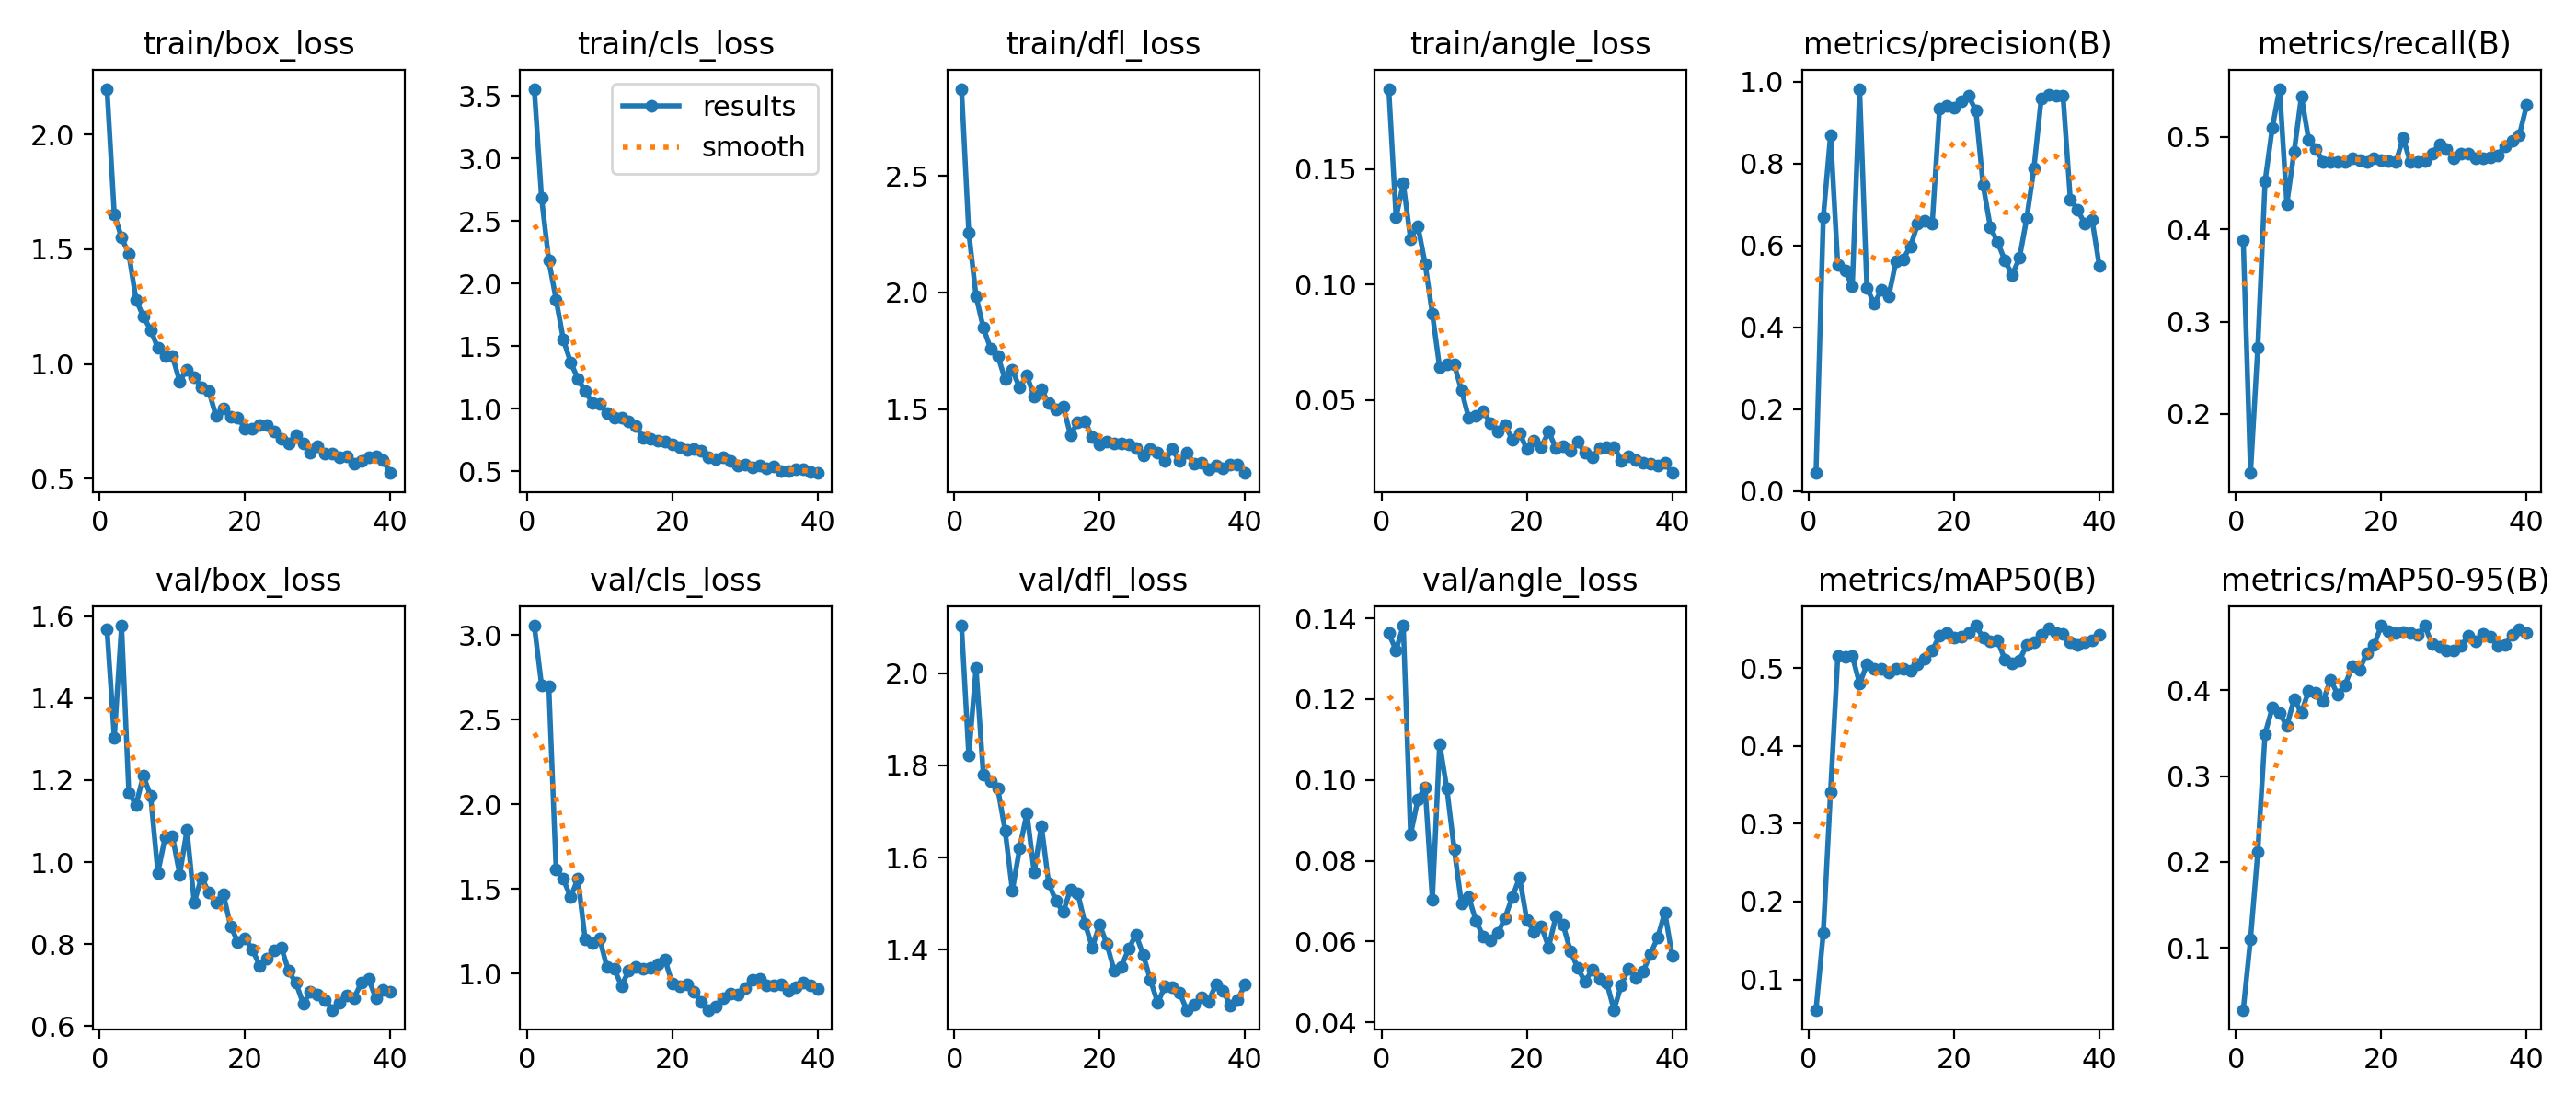

The file beside this chart, header and first rows:
epoch, time, train/box_loss, train/cls_loss, train/dfl_loss, train/angle_loss, metrics/precision(B), metrics/recall(B), metrics/mAP50(B), metrics/mAP50-95(B), val/box_loss, val/cls_loss, val/dfl_loss, val/angle_loss, lr/pg0, lr/pg1, lr/pg2
1, 7.808, 2.199, 3.555, 2.873, 0.1848, 0.04425, 0.3883, 0.06101, 0.02781, 1.568, 3.057, 2.103, 0.1363, 0.0004644, 0.0004644, 0.0004644
2, 13.55, 1.652, 2.684, 2.258, 0.1292, 0.6688, 0.1359, 0.1598, 0.1104, 1.303, 2.706, 1.821, 0.1321, 0.0009361, 0.0009361, 0.0009361
3, 18.23, 1.55, 2.182, 1.984, 0.1438, 0.8704, 0.2718, 0.341, 0.2117, 1.577, 2.699, 2.012, 0.1382, 0.001403, 0.001403, 0.001403
4, 24.87, 1.48, 1.873, 1.849, 0.1197, 0.5515, 0.4517, 0.5153, 0.3492, 1.169, 1.616, 1.78, 0.08645, 0.001408, 0.001408, 0.001408
5, 31.52, 1.28, 1.552, 1.759, 0.1255, 0.5382, 0.5099, 0.514, 0.3795, 1.14, 1.559, 1.765, 0.0951, 0.001401, 0.001401, 0.001401
6, 36.23, 1.207, 1.372, 1.727, 0.1091, 0.5002, 0.5521, 0.5154, 0.3729, 1.211, 1.45, 1.749, 0.09822, 0.001394, 0.001394, 0.001394
7, 41.43, 1.149, 1.24, 1.627, 0.08737, 0.9828, 0.4272, 0.4797, 0.3585, 1.162, 1.561, 1.659, 0.07028, 0.001387, 0.001387, 0.001387
8, 46.95, 1.069, 1.141, 1.667, 0.06413, 0.4973, 0.4839, 0.5044, 0.3896, 0.9737, 1.2, 1.529, 0.1089, 0.001379, 0.001379, 0.001379
9, 53.34, 1.035, 1.048, 1.591, 0.06568, 0.4574, 0.5439, 0.4986, 0.3737, 1.061, 1.18, 1.62, 0.09781, 0.001372, 0.001372, 0.001372
10, 58.52, 1.034, 1.036, 1.643, 0.06545, 0.4917, 0.4969, 0.4987, 0.3992, 1.064, 1.205, 1.697, 0.08293, 0.001365, 0.001365, 0.001365
11, 64.75, 0.9238, 0.9656, 1.553, 0.05444, 0.4764, 0.4872, 0.4943, 0.3967, 0.9695, 1.037, 1.567, 0.06939, 0.001358, 0.001358, 0.001358
12, 70.44, 0.9764, 0.9294, 1.583, 0.04225, 0.5605, 0.4726, 0.4986, 0.3876, 1.078, 1.029, 1.669, 0.07106, 0.001351, 0.001351, 0.001351
13, 75.81, 0.9411, 0.9265, 1.524, 0.04325, 0.5671, 0.4726, 0.4984, 0.4124, 0.9007, 0.926, 1.544, 0.06512, 0.001344, 0.001344, 0.001344
14, 81.38, 0.8992, 0.8989, 1.499, 0.04536, 0.5976, 0.4726, 0.4969, 0.3951, 0.9626, 1.016, 1.505, 0.06124, 0.001337, 0.001337, 0.001337
15, 86.53, 0.8834, 0.8636, 1.509, 0.04003, 0.6537, 0.4726, 0.5042, 0.4058, 0.9259, 1.037, 1.482, 0.06034, 0.00133, 0.00133, 0.00133
16, 92.6, 0.773, 0.7696, 1.39, 0.03652, 0.6609, 0.4768, 0.5121, 0.4277, 0.9008, 1.026, 1.531, 0.06202, 0.001323, 0.001323, 0.001323
17, 99.9, 0.8063, 0.7606, 1.443, 0.03935, 0.6542, 0.475, 0.5226, 0.4238, 0.9225, 1.031, 1.523, 0.06588, 0.001316, 0.001316, 0.001316
18, 107.1, 0.7699, 0.7456, 1.446, 0.03281, 0.9351, 0.4726, 0.5414, 0.443, 0.8439, 1.056, 1.456, 0.07098, 0.001309, 0.001309, 0.001309
19, 112.9, 0.7674, 0.7344, 1.379, 0.03571, 0.9413, 0.4766, 0.5453, 0.4526, 0.8049, 1.081, 1.405, 0.07581, 0.001302, 0.001302, 0.001302
20, 118.8, 0.7167, 0.7142, 1.35, 0.02876, 0.937, 0.4744, 0.5393, 0.4752, 0.8139, 0.9387, 1.454, 0.06533, 0.001295, 0.001295, 0.001295
21, 124.6, 0.719, 0.6947, 1.36, 0.03225, 0.9531, 0.474, 0.5397, 0.4686, 0.7867, 0.9241, 1.413, 0.06245, 0.001288, 0.001288, 0.001288
22, 131.4, 0.7355, 0.6733, 1.351, 0.02957, 0.9654, 0.4726, 0.5445, 0.4666, 0.7473, 0.9337, 1.355, 0.06378, 0.00128, 0.00128, 0.00128
23, 137.3, 0.733, 0.6795, 1.352, 0.03639, 0.9297, 0.4987, 0.5543, 0.4679, 0.7652, 0.8907, 1.363, 0.05859, 0.001273, 0.001273, 0.001273
24, 143.3, 0.7072, 0.6621, 1.35, 0.0292, 0.7471, 0.4726, 0.5389, 0.4661, 0.7853, 0.8292, 1.402, 0.06619, 0.001266, 0.001266, 0.001266
25, 149.2, 0.6746, 0.614, 1.333, 0.03013, 0.6444, 0.4726, 0.5341, 0.4648, 0.7903, 0.7844, 1.433, 0.06415, 0.001259, 0.001259, 0.001259
26, 155.1, 0.6542, 0.6001, 1.302, 0.02797, 0.608, 0.4735, 0.535, 0.4748, 0.7339, 0.8053, 1.389, 0.05763, 0.001252, 0.001252, 0.001252
27, 161.8, 0.6907, 0.6139, 1.329, 0.03194, 0.5633, 0.4824, 0.5105, 0.4533, 0.7048, 0.8556, 1.334, 0.0535, 0.001245, 0.001245, 0.001245
28, 168.2, 0.6536, 0.5833, 1.314, 0.02733, 0.5282, 0.4921, 0.5063, 0.4501, 0.6548, 0.8815, 1.285, 0.05003, 0.001238, 0.001238, 0.001238
29, 174, 0.6125, 0.549, 1.279, 0.02517, 0.5695, 0.4872, 0.5098, 0.4465, 0.6827, 0.8748, 1.32, 0.05292, 0.001231, 0.001231, 0.001231
30, 179.8, 0.641, 0.5564, 1.327, 0.02915, 0.6664, 0.4768, 0.5295, 0.446, 0.6776, 0.9142, 1.319, 0.05071, 0.001224, 0.001224, 0.001224
31, 186.7, 0.6076, 0.5323, 1.277, 0.02969, 0.7895, 0.4824, 0.5332, 0.4514, 0.6634, 0.962, 1.307, 0.04976, 0.001217, 0.001217, 0.001217
32, 192.4, 0.6101, 0.5462, 1.314, 0.02976, 0.9589, 0.4824, 0.5427, 0.4638, 0.6391, 0.9683, 1.269, 0.04307, 0.00121, 0.00121, 0.00121
33, 199, 0.5921, 0.5239, 1.267, 0.02382, 0.9675, 0.4767, 0.5507, 0.457, 0.6568, 0.9312, 1.28, 0.0492, 0.001203, 0.001203, 0.001203
34, 204.7, 0.5988, 0.5396, 1.271, 0.0256, 0.9653, 0.4764, 0.5454, 0.4656, 0.6748, 0.9303, 1.296, 0.05332, 0.001196, 0.001196, 0.001196
35, 210, 0.566, 0.5011, 1.243, 0.0241, 0.966, 0.4775, 0.5437, 0.4627, 0.6683, 0.934, 1.287, 0.05099, 0.001189, 0.001189, 0.001189
36, 215.5, 0.5793, 0.5007, 1.256, 0.02305, 0.7131, 0.48, 0.5326, 0.4522, 0.7053, 0.8984, 1.325, 0.05247, 0.001181, 0.001181, 0.001181
37, 223, 0.5941, 0.5179, 1.245, 0.0226, 0.6874, 0.49, 0.53, 0.4523, 0.7144, 0.9191, 1.311, 0.05688, 0.001174, 0.001174, 0.001174
38, 228.7, 0.5964, 0.5151, 1.263, 0.02182, 0.6529, 0.4963, 0.5331, 0.4645, 0.6675, 0.946, 1.278, 0.0609, 0.001167, 0.001167, 0.001167
39, 234.9, 0.5804, 0.4963, 1.261, 0.02296, 0.6622, 0.5018, 0.5354, 0.4707, 0.688, 0.9312, 1.29, 0.06722, 0.00116, 0.00116, 0.00116
40, 240.6, 0.5246, 0.4865, 1.225, 0.01841, 0.5502, 0.5342, 0.5423, 0.4672, 0.6844, 0.9094, 1.324, 0.05655, 0.001153, 0.001153, 0.001153
